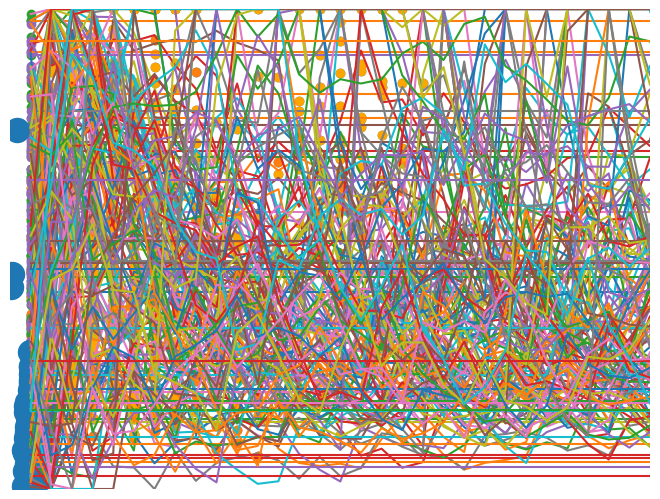

This figure's Python source:
# =============================================================================
import numpy as np 
import networkx as nx
import random
import copy
import matplotlib.pyplot as plt
import math
import pandas as pd
# =============================================================================


# =============================================================================
class Agent:
    def __init__(self,ID):
        self.ID = ID
        self.gender = random.choice(["M","F"])
        if self.gender == "F":
            self.kaiji = np.random.normal(0.7,0.02)#女性の開示度の分布の平均値が男性より高い
            self.course = random.choice([1,2,3,4])#コースを選ばせる。確率が同じ
        else:
            self.course = "no"
            self.kaiji = np.random.normal(0.5,0.01)
        self.income = random.lognormvariate(2.6, 0.7)#対数正規分布
        if self.income <= 100:
            self.income = 100
        self.charm = np.random.randint(0,100)#個人魅力
        self.age = 0
        self.spire = np.random.rand()#意欲
        self.emotion = random.choice([1,0])#結婚に対する感情
        self.prob = 0#主観的な確率
        self.married = 0#結婚状態
        self.happiness = 0#幸福度
        self.net = []
        self.name_list = []
        self.m_list = []
        self.f_list = []
        friend_conut = np.random.choice(["A","B","C","D"],p=[0.1,0.5,0.3,0.1])
        if friend_conut == "A":
            self.friend_conut = 0
        elif friend_conut == "B":
            fri_c = np.random.choice([1,2,3,4,5,6])
            self.friend_conut = fri_c
        elif friend_conut == "C":
            fri_c = np.random.choice([7,8,9,10,11,12,13,14,15])
            self.friend_conut = fri_c
        elif friend_conut == "D":
            fri_c = np.random.choice([16,17,18,19,20])
            self.friend_conut = fri_c
        self.couple = []
        self.fri_man=[]
        self.fri_woman = []
        self.fri_married = []
        self.mark = 0
        self.data = []
        self.data.append(self.spire)
        self.gaibu = 0
        self.data2 = {}
        for i in range(100):
            self.data2[i] = []
        
        
    def happiness_change(self,x,y):
        i.happiness = 1 - math.sqrt(((i.income- x)**2 + (i.charm - y)**2)/20000)

# =============================================================================



# =============================================================================
N = 200#エージェント総数
step = 50
agent = []
for i in range(N):
    agent.append(Agent(i))
bunpu = []
bunpu_m = []
bunpu_w = []
for i in agent:
    bunpu.append(i.spire)
    if i.gender == "M":
        if i.married == 0:
            bunpu_m.append(i.spire)
    else:
        if i.married == 0:
            bunpu_w.append(i.spire)
# =============================================================================


# =============================================================================
G = nx.Graph()#自作ネットワーク
for i in range(N):
    G.add_node(i,gender=agent[i].gender,emotion=agent[i].emotion)
G2 = nx.gnp_random_graph(N,0.2)#ランダムグラフ
# =============================================================================


# =============================================================================
for i in range(N):
    G2.nodes[i]["属性"] = agent[i] 
# =============================================================================

# =============================================================================
#nネットワークを作るための準備
m_ID = []
f_ID = []
general_ID = []
for i in agent:
    general_ID.append(i.ID)
    if i.gender == "M":
        m_ID.append(i.ID)
    else:
        f_ID.append(i.ID)
for i in agent:
    i.name_list = copy.copy(general_ID)
    i.m_list = list(copy.copy(m_ID))
    i.f_list = list(copy.copy(f_ID))
for i in agent:
    if (i.ID in i.m_list):
        i.m_list.remove(i.ID)
    if (i.ID in i.f_list):
        i.f_list.remove(i.ID)
# =============================================================================
# =============================================================================
#初期既婚エージェント
kansen = 20
marry_man = list(copy.copy(m_ID))
marry_woman = list(copy.copy(f_ID))
for i in range(kansen):
    man = np.random.choice(marry_man)
    woman = np.random.choice(marry_woman)
    agent[man].married = 1
    agent[man].couple.append(woman)
    agent[woman].married = 1
    agent[woman].couple.append(man)
    marry_man.remove(man)
    marry_woman.remove(woman)
# =============================================================================

# =============================================================================
#ネットワークの形成
for i in agent:
    if i.friend_conut == 0:
        continue
    else:
        if len(i.net) == 0:
            for x in range(i.friend_conut):
                if i.gender == "M":
                    link = np.random.choice(["m_ID","f_ID"],p=[0.8,0.2])
                    if link == "m_ID":
                        friend = np.random.choice(i.m_list)
                        i.net.append(agent[friend].ID)
                        agent[friend].net.append(i.ID)
                    else:
                        friend = np.random.choice(i.f_list)
                        i.net.append(agent[friend].ID)
                        agent[friend].net.append(i.ID)
                else:
                    link = np.random.choice(["m_ID","f_ID"],p=[0.2,0.8])
                    if link == "f_ID":
                        friend = np.random.choice(i.f_list)
                        i.net.append(agent[friend].ID)
                        agent[friend].net.append(i.ID)
                    else:
                        friend = np.random.choice(i.m_list)
                        i.net.append(agent[friend].ID)
                        agent[friend].net.append(i.ID)
        elif len(i.net) != 0:
            if len(i.net) - i.friend_conut < 0:
                for i in range(len(i.net) - i.friend_conut):
                    if i.gender == "M":
                        link = np.random.choice(["m_ID","f_ID"],p=[0.8,0.2])
                        if link == "m_ID":
                            friend = np.random.choice(i.m_list)
                            i.net.append(agent[friend].ID)
                            agent[friend].net.append(i.ID)
                        else:
                            friend = np.random.choice(i.f_list)
                            i.net.append(agent[friend].ID)
                            agent[friend].net.append(i.ID)
                    else:
                        link = np.random.choice(["m_ID","f_ID"],p=[0.2,0.8])
                        if link == "f_ID":
                            friend = np.random.choice(i.f_list)
                            i.net.append(agent[friend].ID)
                            agent[friend].net.append(i.ID)
                        else:
                            friend = np.random.choice(i.m_list)
                            i.net.append(agent[friend].ID)
                            agent[friend].net.append(i.ID)
# =============================================================================

# =============================================================================
for i in agent:
    for x in i.net:
        G.add_edge(i,x)
nx.draw(G)
# =============================================================================


# =============================================================================
# =============================================================================



# =============================================================================
#初期既婚エージェントの幸福度計算
for i in agent:
    if i.married == 1:
        couple = i.couple[0]
        i. happiness_change(agent[couple].income,agent[couple].charm)
# =============================================================================


# =============================================================================
#シミュレーションのステップ
naibu_k = 0.2
gaibu_k = 0.5
prob_k = 0.5
spire_k = 2/3
for t in range(step):
    for i in agent:
        if i.married == 1:
            i.data.append(i.spire)#既婚であったら下のステップに入らない
        else:
            if i.gender == "M":#男性であったら下のステップに入る
                charm_list = []
                income_list = []
                if len(i.net) == 0:
                    i.spire = naibu_k*(1-(math.log((t+1),step)))**2+(spire_k*(i.spire))
                    i.data2[0].append(i.spire)
                    i.data.append(i.spire)
                else:
                    net_kibo = len(i.net)
                    for j in i.net:#まず自分のネットワークを確認する
                        charm_list.append(agent[j].charm)
                        income_list.append(agent[j].income)
                        if agent[j].married == 0:#相手が未婚エージェントなら次のステップに入る
                            if (agent[j].gender == "M"):#相手が男性であったら次のステップに入る
                                if agent[j].emotion != i.emotion:#結婚感情が違う場合のみ相互作用が起こると想定する
                                    i.fri_man.append(agent[j].ID)#違う感情を持つ男性と女性それぞれのリストを作る
                            else:
                                if agent[j].emotion != i.emotion:
                                    i.fri_woman.append(agent[j].ID)
                        elif agent[j].married == 1:
                            i.fri_married.append(agent[j].ID)
                    try:
                        i.prob = prob_k*(math.sqrt((i.income - np.mean(income_list))**2+(i.charm - np.mean(charm_list))**2)/math.sqrt((np.mean(income_list))**2+(np.mean(charm_list))**2))#主観的な確率を計算する
                    except ZeroDivisionError:
                        i.prob = prob_k *0.5
                    if len(i.fri_man) != 0:#まず自分と違うエージェントがあるかどうかを確認してから相互作用をする
                        if len(i.fri_man) == 1:
                            result = np.random.choice(["切る","切らない"],p=[0.5,0.5])
                            if result == "切る":
                                i.net.remove(agent[i.fri_man[0]].ID)
                                agent[i.fri_man[0]].net.remove(i.ID)
                            else:
                                change = np.random.rand()
                                result = np.random.choice(["自分","相手"],p=[0.5,0.5])
                                if result == "自分":
                                    i.mark = 1
                                else:
                                    agent[i.fri_man[0]].mark = 1
                        elif len(i.fri_man) > 1:
                            friend_act_m = np.random.choice(i.fri_man)
                            if i.ID not in agent[friend_act_m].net:
                                continue
                            elif i.ID in agent[friend_act_m].net:
                                result = np.random.choice(["切る","切らない"],p=[0.5,0.5])
                                if result == "切る":
                                    i.net.remove(friend_act_m)
                                    i.fri_man.remove(agent[friend_act_m].ID)
                                    agent[friend_act_m].net.remove(i.ID)
                                    while len(i.fri_man) != 0:
                                            friend_act_m2 = np.random.choice(i.fri_man)
                                            result2 = np.random.choice(["切る","切らない"],p=[0.5,0.5])
                                            if result2 == "切る":
                                                i.net.remove(agent[friend_act_m2].ID)
                                                i.fri_man.remove(agent[friend_act_m2].ID)
                                                agent[friend_act_m2].net.remove(i.ID)
                                            elif result == "切らない":
                                                change = np.random.rand()
                                                result = np.random.choice(["自分","相手"],p=[change,1-change])
                                                if result == "自分":
                                                    i.mark = 1
                                                else:
                                                    agent[friend_act_m].mark = 1                
                            else:
                                change = np.random.rand()
                                result = np.random.choice(["自分","相手"],p=[change,1-change])
                                if result == "自分":
                                    i.mark = 1
                                else:
                                    agent[i.fri_man[0]].mark = 1
                        else:
                            i.mark = 0
                    if len(i.fri_woman) != 0:
                        if len(i.fri_woman) == 1:
                            if i.kaiji >= agent[i.fri_woman[0]].kaiji:
                                reslut = np.random.choice(["変える","変えない"],p=[0.2,0.8])
                                if result == "変える":
                                    agent[i.fri_man[0]].mark = 1
                                else:
                                    reslut = np.random.choice(["変える","変えない"],p=[0.2,0.8])
                                    if result == "変える":
                                        i.mark = 1
                        if len(i.fri_woman) > 1:
                            friend_act_w = np.random.choice(i.fri_woman)
                            bingo = np.random.rand()
                            result = np.random.choice(["変える","変えない"],p=[bingo,1-bingo])
                            if i.kaiji >= agent[i.fri_woman[0]].kaiji:
                                reslut = np.random.choice(["変える","変えない"],p=[0.2,0.8])
                                if result == "変える":
                                    agent[friend_act_w].mark = 1
                                else:
                                    i.mark = 1
                            else:
                                reslut = np.random.choice(["変える","変えない"],p=[0.2,0.8])
                                if result == "変える":
                                    i.mark = 1
                                else:
                                    agent[friend_act_w].mark = 1
                    elif len(i.fri_woman) == 0:
                        i.mark = 0
                    if len(i.fri_married) != 0:
                        if len(i.fri_married) == 1:
                            i.gaibu = gaibu_k*((1/(2)**(t+1))*(agent[i.fri_married[0]].happiness/0.5)**2)
                        if len(i.fri_married) > 1:
                            married_list = []
                            for j3 in i.fri_married:
                                married_list.append(agent[j3].happiness)
                                i.gaibu = gaibu_k*((1/(2)**(t+1))*(np.mean(married_list)/0.5)**2)
                    if len(i.fri_married) == 0:
                        i.gaibu = 0
                    if i.mark == 1 and i.emotion == 0:
                        i.spire = naibu_k*(1-(math.log((t+1),step)))**2+(spire_k*(i.spire))+i.gaibu+i.prob
                        if i.spire < 0:
                            i.spire = 0
                        elif i.spire > 1:
                            i.spire = 1
                        elif np.isnan(i.spire) == True:
                            i.spire = 0
                            i.spire = np.mean(i.data)
                        i.data.append(i.spire)
                    elif i.mark == 1 and i.emotion == 1:
                        i.spire = (spire_k*(i.spire))+i.gaibu+i.prob-(naibu_k)*(1-(math.log((t+1),step)))**2
                        if i.spire < 0:
                            i.spire = 0
                        elif i.spire > 1:
                            i.spire = 1
                        elif np.isnan(i.spire) == True:
                            i.spire = 0
                            i.spire = np.mean(i.data)
                        i.data.append(i.spire)
                    elif i.mark == 0 and i.emotion == 0:
                        i.spire = (spire_k*(i.spire))+i.gaibu+i.prob-(naibu_k)*(1-(math.log((t+1),step)))**2
                        if i.spire < 0:
                            i.spire = 0
                        elif i.spire > 1:
                            i.spire = 1
                        elif np.isnan(i.spire) == True:
                            i.spire = 0
                            i.spire = np.mean(i.data)
                        i.data.append(i.spire)
                    elif i.mark == 0 and i.emotion == 1:
                        i.spire = naibu_k*(1-(math.log((t+1),step)))**2+(spire_k*(i.spire))+i.gaibu+i.prob
                        if i.spire < 0:
                            i.spire = 0
                        elif i.spire > 1:
                            i.spire = 1
                        elif np.isnan(i.spire) == True:
                            i.spire = 0
                            i.spire = np.mean(i.data)
                        i.data.append(i.spire)
                    i.data2[net_kibo].append(i.spire)
            if i.gender == "F":
                if i.net == 0:
                    i.spire = naibu_k*(1-(math.log((t+1),step)))**2+(spire_k*(i.spire))
                    i.data.append(i.spire)
                    i.data2[0].append(i.spire)
                else:
                    net_kibo = len(i.net)
                    charm_list = []
                    income_list = []
                    for j in i.net:
                        charm_list.append(agent[j].charm)
                        income_list.append(agent[j].income)
                        if agent[j].married == 0:
                            if (agent[j].gender == "M"):
                                if agent[j].emotion != i.emotion:
                                    i.fri_man.append(j)
                            else:
                                if agent[j].emotion != i.emotion:
                                    print()
                                    i.fri_woman.append(agent[j].ID)
                        elif agent[j].married == 1:
                            i.fri_married.append(agent[j].ID) 
                    try:
                        i.prob = prob_k*(math.sqrt((i.income - np.mean(income_list))**2+(i.charm - np.mean(charm_list))**2)/math.sqrt((np.mean(income_list))**2+(np.mean(charm_list))**2))#主観的な確率を計算する
                    except ZeroDivisionError:
                        i.prob = prob_k *0.5
                    if len(i.fri_woman) != 0:
                        if len(i.fri_woman) == 1:
                            change = np.random.rand()
                            result = np.random.choice(["相手","自分"],p=[change,1-change])
                            if result == "自分":
                                i.mark = 1
                            else:
                                agent[i.fri_woman[0]].mark = 1
                        elif len(i.fri_woman) > 1:
                            if len(i.fri_woman) == 1:
                                change = np.random.rand()
                                result = np.random.choice(["相手","自分"],p=[change,1-change])
                                if result == "自分":
                                    i.mark = 1
                                else:
                                    agent[i.fri_woman[0]].mark = 1
                            elif len(i.fri_woman) > 1:
                                same = 0
                                diff = 0
                                for i2 in i.fri_woman:
                                    if agent[i2].emotion == i.emotion:
                                        same = same + 1
                                    else:
                                        diff = diff + 1
                                if same == diff:
                                    change = np.random.rand()
                                    result = np.random.choice(["変える","変えない"],p=[change,1-change])
                                    if result == "変える":
                                        i.mark = 1
                                    elif result == "変えない":
                                        i.mark = 0
                                elif same > diff:
                                    i.mark = 0
                                elif diff > same:
                                    i.mark = 1                                
                    else:
                        i.mark = 0
                    if len(i.fri_married) != 0:
                        if len(i.fri_married) == 1:
                            if agent[i.fri_married[0]] == "M":
                                i.gaibu = gaibu_k*((1/(2)**(t+1))*(agent[i.fri_married[0]].happiness/0.5)**(1/2))
                            elif agent[i.fri_married[0]] == "F" and agent[i.fri_married[0]].course == i.course:
                                i.gaibu = gaibu_k*((1/(2)**(t+1))*(agent[i.fri_married[0]].happiness/0.5)**2)
                            elif agent[i.fri_married[0]] == "F" and agent[i.fri_married[0]].course != i.course:
                                i.gaibu = gaibu_k*((1/(2)**(t+1))*(agent[i.fri_married[0]].happiness/0.5)**(1/2))
                        elif len(i.fri_married) > 1:
                            married_list_same = []
                            married_list_diff = []
                            married_diffgen = []
                            for j3 in i.fri_married:
                                if agent[j3].course == i.course:
                                    married_list_same.append(agent[j3].happiness)
                                elif agent[j3].course != i.course and agent[j3].course == "no":
                                    married_list_diff.append(agent[j3].happiness)                                
                            if len(married_list_diff) == 0 and len(married_list_same) != 0:    
                                i.gaibu = gaibu_k*((1/(2)**(t+1))*(agent[i.fri_married[0]].happiness/0.5)**2)
                            elif len(married_list_same) == 0 and len(married_list_diff) != 0:
                                i.gaibu = gaibu_k*((1/(2)**(t+1))*(agent[i.fri_married[0]].happiness/0.5)**(1/2))
                            elif len(married_list_same) != 0 and len(married_list_diff) != 0:
                                i.gaibu = gaibu_k*((1/(2)**(t+1))*((np.mean(married_list_diff)/0.5)**(1/2))+(np.mean(married_list_same)/0.5)**2)
                    else:
                        gaibu = 0
                if i.mark == 1 and i.emotion == 1:
                    i.spire = (spire_k*(i.spire))+ i.gaibu+ i.prob-(naibu_k)*(1-(math.log((t+1),step)))**2
                    if i.spire < 0:
                        i.spire = 0
                    elif i.spire > 1:
                        i.spire = 1
                    elif np.isnan(i.spire) == True:
                        i.spire = 0
                        i.spire = np.mean(i.data)
                    i.data.append(i.spire)
                elif i.mark == 1 and i.emotion == 0:
                    i.spire = naibu_k*(1-(math.log((t+1),step)))**2+(spire_k*(i.spire))+ i.gaibu+ i.prob
                    if i.spire < 0:
                        i.spire = 0
                    elif i.spire > 1:
                        i.spire = 1
                    elif np.isnan(i.spire) == True:
                        i.spire = 0
                        i.spire = np.mean(i.data)
                    i.data.append(i.spire)
                elif i.mark == 0 and i.emotion == 1:
                    i.spire = naibu_k*(1-(math.log((t+1),step)))**2+(spire_k*(i.spire))+ i.gaibu+ i.prob
                    if i.spire < 0:
                        i.spire = 0
                    elif i.spire > 1:
                        i.spire = 1
                    elif np.isnan(i.spire) == True:
                        i.spire = 0
                        i.spire = np.mean(i.data)
                    i.data.append(i.spire)
                elif i.mark == 0 and i.emotion == 0:
                    i.spire = (spire_k*(i.spire))+ i.gaibu+ i.prob-(naibu_k)*(1-(math.log((t+1),step)))**2
                    if i.spire < 0:
                        i.spire = 0
                    elif i.spire > 1:
                        i.spire = 1
                    elif np.isnan(i.spire) == True:
                        i.spire = 0
                        i.spire = np.mean(i.data)
                    i.data.append(i.spire)
                i.data2[net_kibo].append(i.spire)
            if i.mark == 1:
                i.emotion = abs(i.emotion -1 )
                i.mark = 0
            i.m_list.clear()
            i.f_list.clear()
            i.fri_man.clear()
            i.fri_woman.clear()
            i.fri_married.clear()
            i.m_list = list(copy.copy(m_ID))
            i.f_list = list(copy.copy(f_ID))
    for i in agent:
        i.net.clear()
    for i in agent:
        if i.friend_conut == 0:
            continue
        else:
            if len(i.net) == 0:
                for x in range(i.friend_conut):
                    if i.gender == "M":
                        link = np.random.choice(["m_ID","f_ID"],p=[0.8,0.2])
                        if link == "m_ID":
                            friend = np.random.choice(i.m_list)
                            i.net.append(agent[friend].ID)
                            agent[friend].net.append(i.ID)
                        else:
                            friend = np.random.choice(i.f_list)
                            i.net.append(agent[friend].ID)
                            agent[friend].net.append(i.ID)
                    else:
                        link = np.random.choice(["m_ID","f_ID"],p=[0.2,0.8])
                        if link == "f_ID":
                            friend = np.random.choice(i.f_list)
                            i.net.append(agent[friend].ID)
                            agent[friend].net.append(i.ID)
                        else:
                            friend = np.random.choice(i.m_list)
                            i.net.append(agent[friend].ID)
                            agent[friend].net.append(i.ID)
            elif len(i.net) != 0:
                if len(i.net) - i.friend_conut < 0:
                    for i in range(len(i.net) - i.friend_conut):
                        if i.gender == "M":
                            link = np.random.choice(["m_ID","f_ID"],p=[0.8,0.2])
                            if link == "m_ID":
                                friend = np.random.choice(i.m_list)
                                i.net.append(agent[friend].ID)
                                agent[friend].net.append(i.ID)
                            else:
                                friend = np.random.choice(i.f_list)
                                i.net.append(agent[friend].ID)
                                agent[friend].net.append(i.ID)
                        else:
                            link = np.random.choice(["m_ID","f_ID"],p=[0.2,0.8])
                            if link == "f_ID":
                                friend = np.random.choice(i.f_list)
                                i.net.append(agent[friend].ID)
                                agent[friend].net.append(i.ID)
                            else:
                                friend = np.random.choice(i.m_list)
                                i.net.append(agent[friend].ID)
                                agent[friend].net.append(i.ID)

# =============================================================================
# =============================================================================
#確認
bunpu2 = []
bunpu_m2 = []
bunpu_w2 = []
for i in agent:
    bunpu2.append(i.spire)
    if i.gender == "M":
        if i.married == 0:
            bunpu_m2.append(i.spire)
    else:
        if i.married == 0:
            bunpu_w2.append(i.spire)
# =============================================================================
#変化推移
x = np.arange(0, 51)

for i in m_ID:
    plt.plot(x,agent[i].data)

for i in f_ID:
    plt.plot(x,agent[i].data)

#友人ネットワーク規模と結婚意欲の散布図ー全体
all_net = {}
for i in range(100):
    all_net[i] = []
len(all_net[1]) 
for i in agent:
    for j in range(100):
        if len(i.data2[j]) == 0:
            continue
        else:
            all_net[j].append(np.mean(i.data2[j]))
all_data = list(all_net.items())
all_data_x = []
all_data_y = []
for i in range(100):
    for j in range(len(all_data[i][1])):
        all_data_x.append(all_data[i][0])
        all_data_y.append(all_data[i][1][j])
plt.xlim(-1,30)
plt.ylim(0,1)
plt.grid(True)
plt.scatter(all_data_x,all_data_y)



#男女別の散布図
man_net = {}
woman_net = {}
for i in range(100):
    man_net[i] = []
    woman_net[i] = []
for i in agent:
    if i.gender == "M":
        for j in range(100):
            if len(i.data2[j]) == 0:
                continue
            else:
                man_net[j].append(np.mean(i.data2[j]))
    else:
            for j in range(100):
                if len(i.data2[j]) == 0:
                    continue
                else:
                    woman_net[j].append(np.mean(i.data2[j]))


man_data = list(man_net.items())
woman_data = list(woman_net.items())
man_data_x = []
man_data_y = []
woman_data_x = []
woman_data_y = []

#man_data
for i in range(100):
    for j in range(len(man_data[i][1])):
        man_data_x.append(man_data[i][0])
        man_data_y.append(man_data[i][1][j])
plt.xlim(-1,30)
plt.ylim(0,1)
plt.grid(True)
plt.scatter(man_data_x,man_data_y)
#woman_data
for i in range(100):
    for j in range(len(woman_data[i][1])):
        woman_data_x.append(woman_data[i][0])
        woman_data_y.append(woman_data[i][1][j])
plt.xlim(-1,30)
plt.ylim(0,1)
plt.grid(True)
plt.scatter(woman_data_x,woman_data_y,color="orange")
 

h = []
for i in range(len(bunpu_m)):
    h.append(int(0))
plt.scatter(h,bunpu_m)

h2 =[]
for i in range(len(bunpu_m2)):
    h2.append(1)
plt.scatter(h2,bunpu_m2)

h3 = []
for i in range(len(bunpu_w)):
    h3.append(0)
plt.scatter(h3,bunpu_w)
h4 = []
for i in range(len(bunpu_w2)):
    h4.append(1)
plt.scatter(h4,bunpu_w2)
